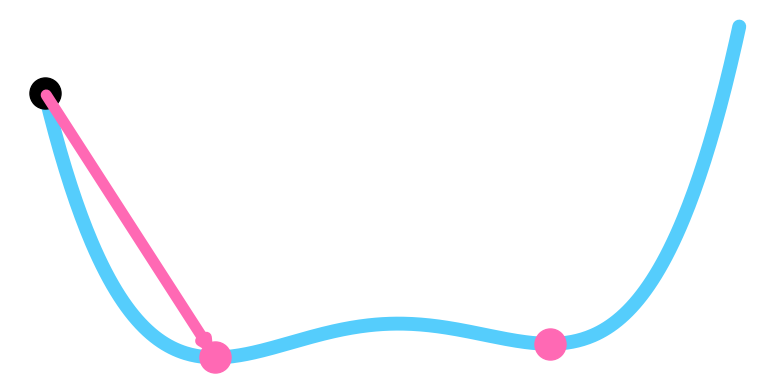
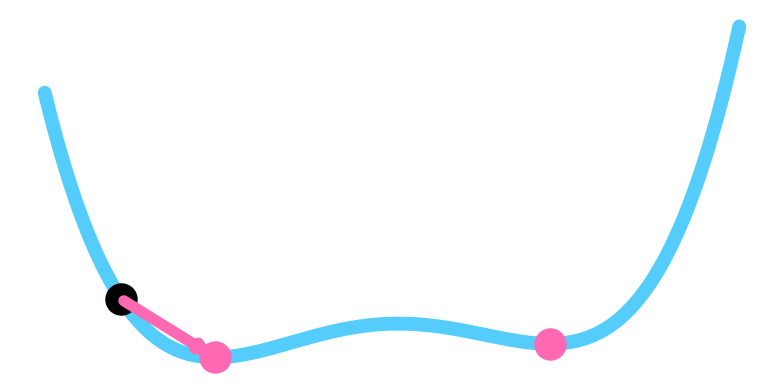
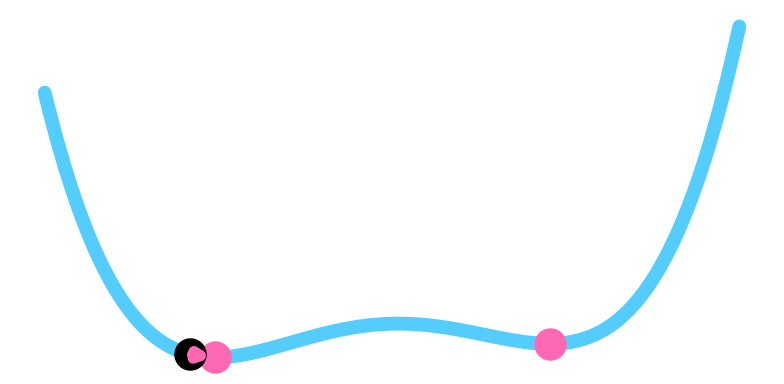
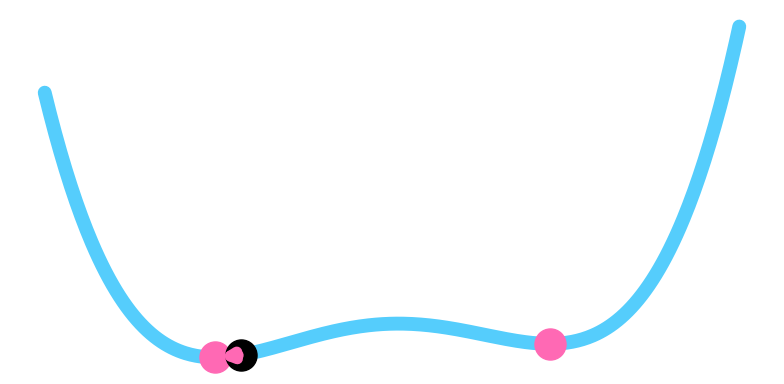
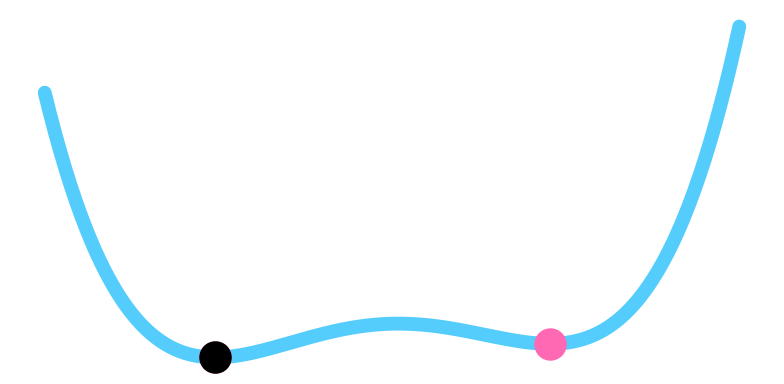
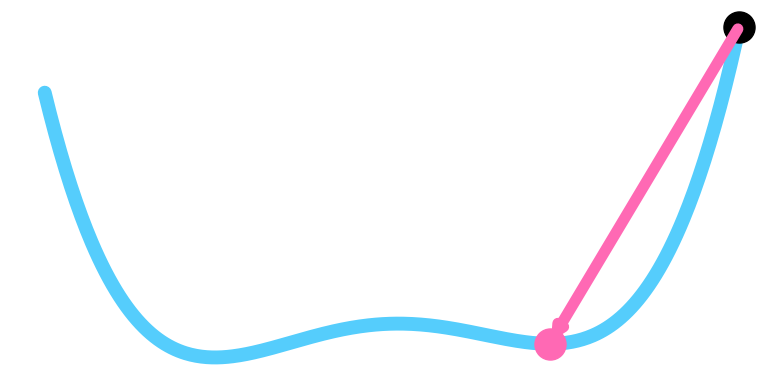
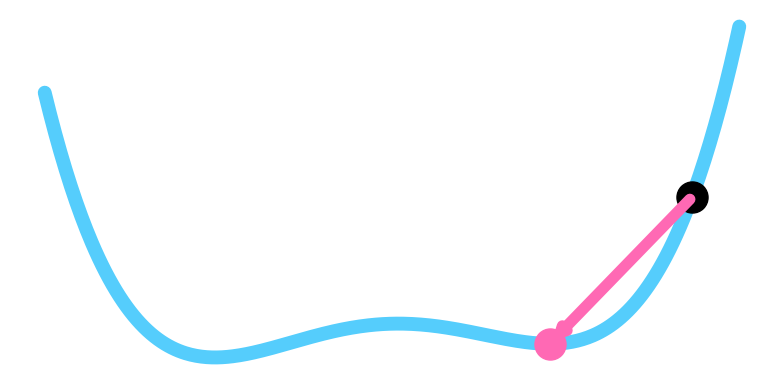
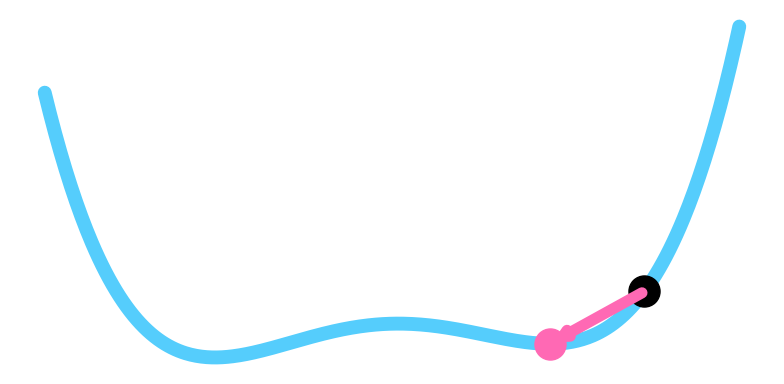
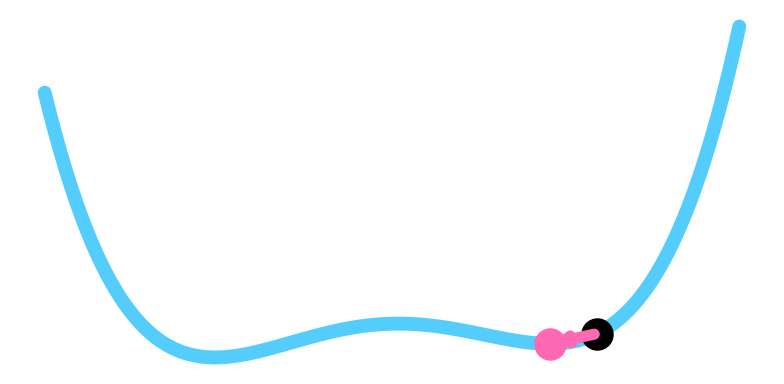
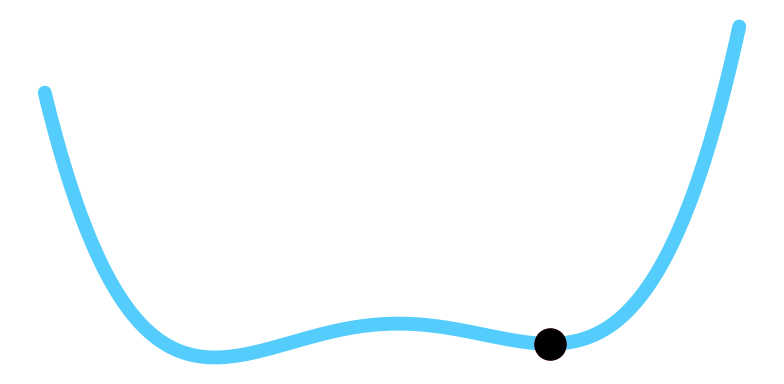

Reproduce these figures in Python, in order.
"""Generate stylized W-shaped curve frames with a moving marker."""

from pathlib import Path
from typing import List, Sequence, Tuple

import matplotlib.pyplot as plt
import numpy as np
import seaborn as sns


def generate_w_curve(num_points: int = 400) -> Tuple[np.ndarray, np.ndarray]:
	"""Create a W-shaped curve with a taller left bump than the right."""

	x = np.linspace(-2.0, 2.0, num_points)
	y = ((x + 1.4) * (x + 0.35) * (x - 0.45) * (x - 1.2))
	return x, y


def locate_left_peak_and_minimum(x: np.ndarray, y: np.ndarray) -> Tuple[Tuple[float, float], Tuple[float, float]]:
	"""Return the coordinates of the left peak and its adjacent minimum."""

	left_mask = x < 0
	left_indices = np.where(left_mask)[0]
	left_peak_index = left_indices[np.argmax(y[left_mask])]
	left_peak = (float(x[left_peak_index]), float(y[left_peak_index]))

	left_min_mask = (x > left_peak[0]) & (x < 0)
	if not np.any(left_min_mask):
		left_min_mask = x > left_peak[0]
	left_min_indices = np.where(left_min_mask)[0]
	left_min_index = left_min_indices[np.argmin(y[left_min_mask])]
	left_min = (float(x[left_min_index]), float(y[left_min_index]))

	return left_peak, left_min


def locate_right_peak_and_minimum(x: np.ndarray, y: np.ndarray) -> Tuple[Tuple[float, float], Tuple[float, float]]:
	"""Return the coordinates of the right peak and its adjacent minimum."""

	right_mask = x > 0
	right_indices = np.where(right_mask)[0]
	right_peak_index = right_indices[np.argmax(y[right_mask])]
	right_peak = (float(x[right_peak_index]), float(y[right_peak_index]))

	right_min_mask = (x > 0) & (x < right_peak[0])
	if not np.any(right_min_mask):
		right_min_mask = x > 0
	right_min_indices = np.where(right_min_mask)[0]
	right_min_index = right_min_indices[np.argmin(y[right_min_mask])]
	right_min = (float(x[right_min_index]), float(y[right_min_index]))

	return right_peak, right_min


def plot_w_curve(
	ball_x: float,
	x: np.ndarray,
	y: np.ndarray,
	target_min: Tuple[float, float],
	include_arrow: bool = True,
	extra_highlights: Sequence[Tuple[float, float]] | None = None,
) -> Tuple[plt.Figure, plt.Axes]:
	"""Plot the W curve and place the marker at ``ball_x`` toward ``target_min``."""

	fig, ax = plt.subplots(figsize=(8, 4))
	sns.lineplot(x=x, y=y, ax=ax, color="#55CDFC", linewidth=10)

	ball_y = float(np.interp(ball_x, x, y))
	marker_kwargs = dict(color="black", s=500, zorder=5)
	ax.scatter(ball_x, ball_y, **marker_kwargs)

	highlight_points = {target_min}
	if extra_highlights:
		highlight_points.update(extra_highlights)

	for highlight_x, highlight_y in highlight_points:
		ax.scatter(highlight_x, highlight_y, color="#ff69b4", s=500, zorder=4)

	if include_arrow and not np.isclose(ball_x, target_min[0]):
		arrowprops = dict(arrowstyle="-|>", color="#ff69b4", linewidth=8)
		ax.annotate(
			"",
			xy=target_min,
			xytext=(ball_x, ball_y),
			arrowprops=arrowprops,
			zorder=6,
		)

	ax.axis("off")
	ax.set_facecolor("none")
	fig.patch.set_alpha(0)
	plt.tight_layout()
	return fig, ax


def create_w_curve_frames(output_dir: Path | str = "w_curve_frames") -> Sequence[Path]:
	"""Generate frames showing the marker moving toward both local minima."""

	sns.set_theme(style="white")
	x, y = generate_w_curve()
	left_peak, left_min = locate_left_peak_and_minimum(x, y)
	right_peak, right_min = locate_right_peak_and_minimum(x, y)
	distance = left_min[0] - left_peak[0]
	ball_positions = [
		left_peak[0],
		left_peak[0] + 0.45 * distance,
		left_peak[0] + 0.85 * distance,
		left_peak[0] + 1.15 * distance,
		left_min[0],
	]

	max_x = float(x[-1])
	right_distance = max_x - right_min[0]
	ball_positions_right = [
		max_x,
		right_min[0] + 0.75 * right_distance,
		right_min[0] + 0.5 * right_distance,
		right_min[0] + 0.25 * right_distance,
		right_min[0],
	]

	output_path = Path(output_dir)
	output_path.mkdir(parents=True, exist_ok=True)

	frame_paths: List[Path] = []
	for idx, ball_x in enumerate(ball_positions, start=1):
		include_arrow = not np.isclose(ball_x, left_min[0])
		fig, _ = plot_w_curve(
			ball_x,
			x,
			y,
			left_min,
			include_arrow=include_arrow,
			extra_highlights=[right_min],
		)
		frame_path = output_path / f"w_curve_frame_{idx}.png"
		fig.savefig(frame_path, dpi=300, transparent=True)
		plt.close(fig)
		frame_paths.append(frame_path)

	starting_index = len(frame_paths) + 1
	for offset, ball_x in enumerate(ball_positions_right):
		include_arrow = not np.isclose(ball_x, right_min[0])
		fig, _ = plot_w_curve(
			ball_x,
			x,
			y,
			right_min,
			include_arrow=include_arrow,
		)
		frame_path = output_path / f"w_curve_frame_{starting_index + offset}.png"
		fig.savefig(frame_path, dpi=300, transparent=True)
		plt.close(fig)
		frame_paths.append(frame_path)

	return frame_paths


if __name__ == "__main__":
	paths = create_w_curve_frames()
	for path in paths:
		print(f"Saved {path}")
